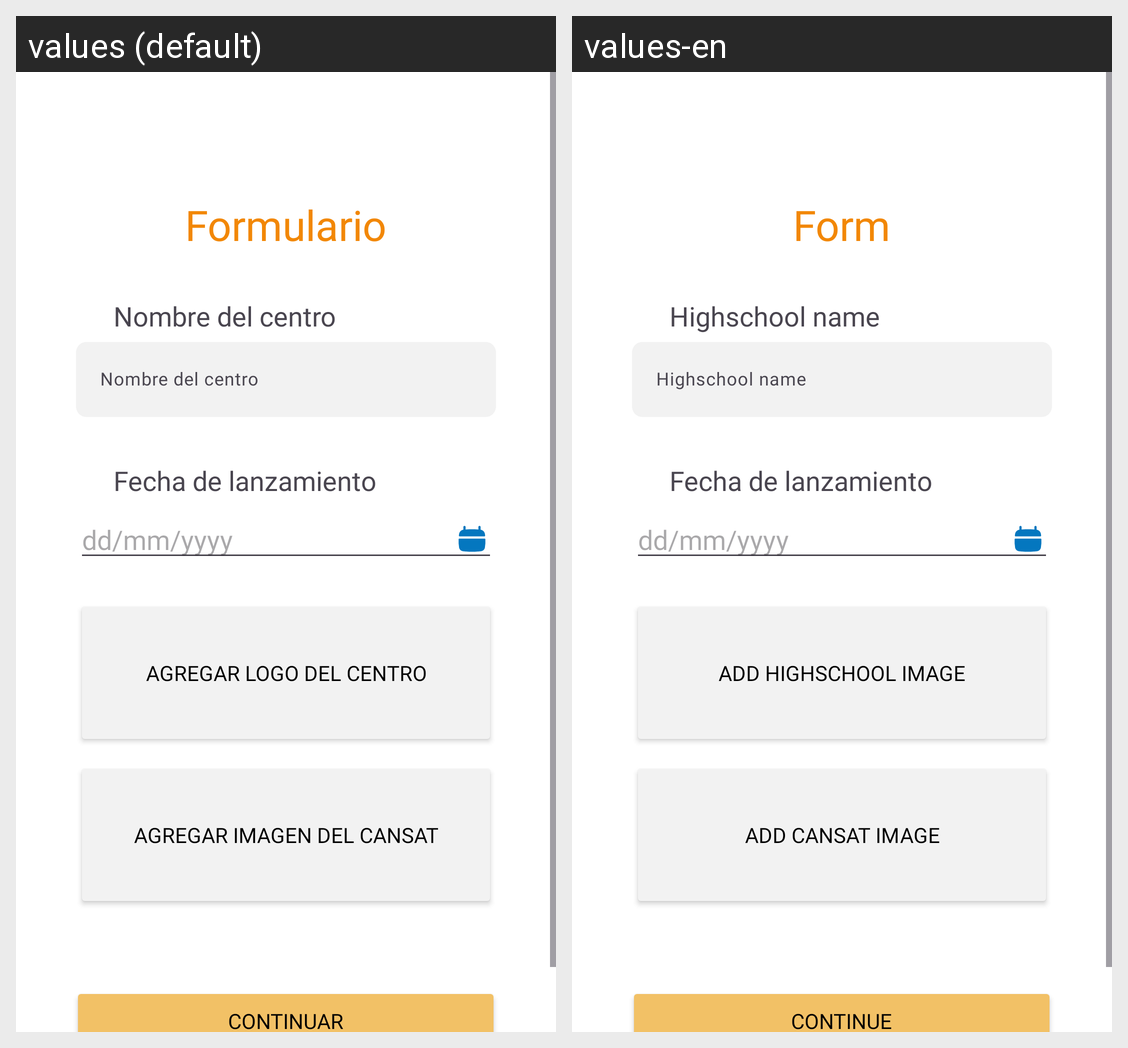

Strings drawn on this Android screen and how each of the app's shown locales translates them:
Android screen res/layout/activity_formulariopt1.xml rendered under 2 locales, left to right: values (default), values-en. Device: Nexus 5 (rendered at 1080×1920; each locale shown at half size, 540×960, under a caption strip naming it); theme Theme.CanHub.
Strings drawn on this screen, with the default value and each locale's value (text and hints the layout hard-codes, and strings that could not be matched under every locale, appear in the picture but are not listed):

formulario
  values: Formulario
  values-en: Form

nombre_del_centro
  values: Nombre del centro
  values-en: Highschool name

dd_mm_yyyy
  values: dd/mm/yyyy
  values-en: dd/mm/yyyy

agregar_imagen_del_centro
  values: Agregar logo del centro
  values-en: Add Highschool Image

agregar_imagen_del_cansat
  values: Agregar imagen del CanSat
  values-en: Add Cansat Image

continuar
  values: Continuar
  values-en: Continue
